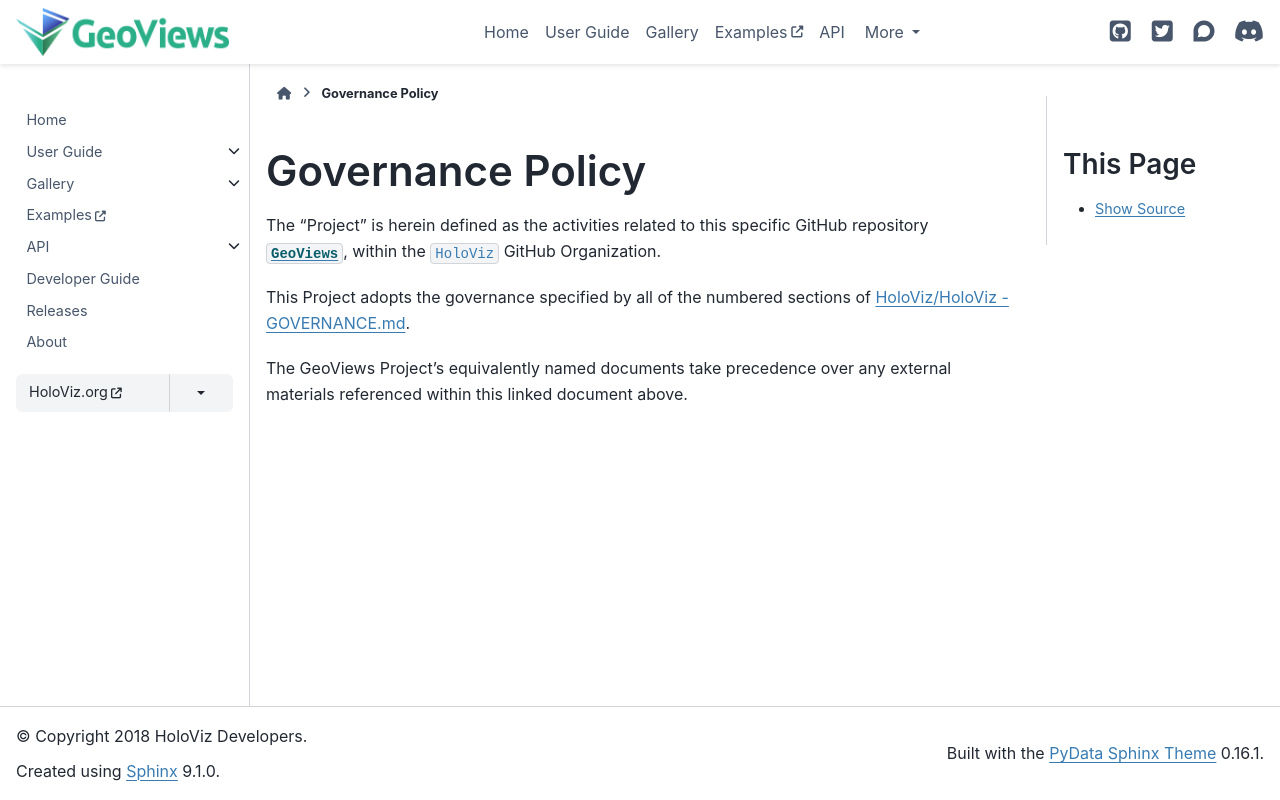

repository: holoviz/geoviews · page: governance/project-docs/GOVERNANCE.html · generator: sphinx

# Governance Policy


The "Project" is herein defined as the activities related to this specific GitHub repository [`GeoViews`](https://github.com/holoviz/geoviews), within the `HoloViz` GitHub Organization.


This Project adopts the governance specified by all of the numbered sections of [HoloViz/HoloViz - GOVERNANCE.md](https://github.com/holoviz/holoviz/blob/geoviews-gov/doc/governance/project-docs/GOVERNANCE.md).


The GeoViews Project’s equivalently named documents take precedence over any external materials referenced within this linked document above.
